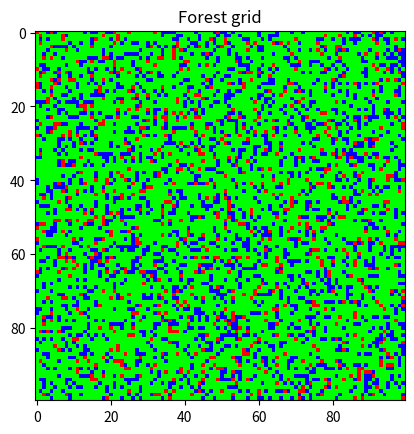
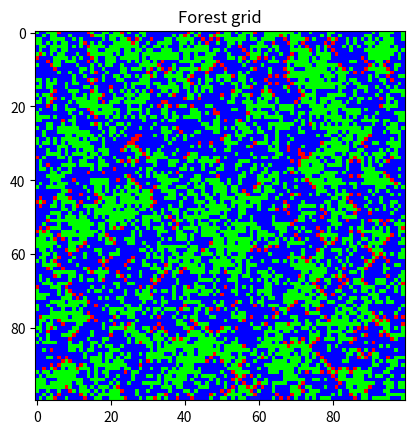

Python code for these plots, in order:
import numpy as np
import matplotlib.pyplot as plt
import matplotlib.animation as animation

# Parameters
L = 100       # Grid leangth
p = 0.8      # Tree probability
f = 0.1      # Fire probability
g = 0.1      # Tree growth probability
steps = 200   # Number of steps to simulate

# States
TREE = 1
EMPTY = -1
FIRE = 0

# Initialize grid
def initialize_grid(L, p, f):
    grid = np.random.choice([EMPTY, TREE], size=(L, L), p=[1 - p, p]) #filling the grid of size L L with EMPTy OR TREE
    fire_start = (grid == TREE) & (np.random.rand(L, L) < f) #is this faster then for?
    grid[fire_start] = FIRE #TREE is on FIRE
    return grid

# New step
def update(grid):
    new_grid = np.copy(grid)
    L = grid.shape[0]
    
    # Neighbor shift N S E W
    neighbors = [
        np.roll(grid, 1, axis=0), #Moves Up
        np.roll(grid, -1, axis=0), #Down
        np.roll(grid, 1, axis=1), #Lef
        np.roll(grid, -1, axis=1), #Right
    ]


    fire_neighbors = sum((n == FIRE) for n in neighbors)
    catch_fire = (grid == TREE) & (fire_neighbors > 0) #A tree catches fire if any neighbor is on fire.
    
    grow_tree = (grid == EMPTY) & (np.random.rand(L, L) < g)# Empty grows TREE
    
    # Fire dies to empty
    new_grid[grid == FIRE] = EMPTY
    new_grid[grow_tree] = TREE
    new_grid[catch_fire] = FIRE

    return new_grid 
'''
# Animation
def animate_forest(grid, steps):
    cmap = plt.colormaps['brg'].resampled(3) #Gets the color map named 'brg' (blue-red-green), the resampled part solves some error
    fig, ax = plt.subplots()
    im = ax.imshow(grid, cmap=cmap, vmin=-1, vmax=1) #that values go from -1 to 1

    def update_frame(frame):
        nonlocal grid #this makes it all run once per frame
        if frame >= steps + 1:
            ani.event_source.stop()  # Stops the loop
            return
        grid = update(grid)
        im.set_data(grid)
        ax.set_title(f"Step {frame}")
        return [im]

    ani = animation.FuncAnimation(fig, update_frame, interval=1000, blit=False) #interval 1 for 1 miliseconds and blit makes it to only animate when something changes if on TRUE
    plt.show()

# Run simulation
grid = initialize_grid(L, p, f)
animate_forest(grid, steps)
'''
'''
  ╱|、
(•˕ •  7
 |、⁻〵ノ)
じしˍ,)ノ
'''

def show_forest_frame(grid):
    cmap = plt.colormaps['brg'].resampled(3)
    fig, ax = plt.subplots()
    im = ax.imshow(grid, cmap=cmap, vmin=-1, vmax=1)
    ax.set_title("Forest grid")
    plt.show()

grid = initialize_grid(L, p, f)
show_forest_frame(grid)  # Show the initial state

# Or after a few updates:
for _ in range(100):
    grid = update(grid)


show_forest_frame(grid)  # Show the state after 10 steps